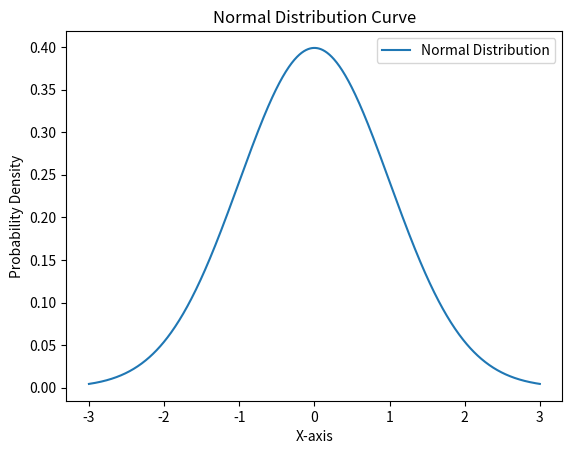

This chart was generated by the following Python code:
import numpy as np
import matplotlib.pyplot as plt
from scipy.stats import norm

# Parameters for the normal distribution
mean = 0
std_dev = 1

# Generate data points
x = np.linspace(mean - 3*std_dev, mean + 3*std_dev, 1000)
y = norm.pdf(x, mean, std_dev)

# Create the plot
plt.plot(x, y, label='Normal Distribution')

# Add title and labels
plt.title('Normal Distribution Curve')
plt.xlabel('X-axis')
plt.ylabel('Probability Density')

# Show legend
plt.legend()

# Show the plot
plt.show()
